Labelled photos from "data", an image-classification folder in Napiercc/Document-Image-Classification. The possible labels are: body page annotation, body page common, body page image title, body page footer, body page header, body page table, body page table title, catalog page, copyright page, cover page.

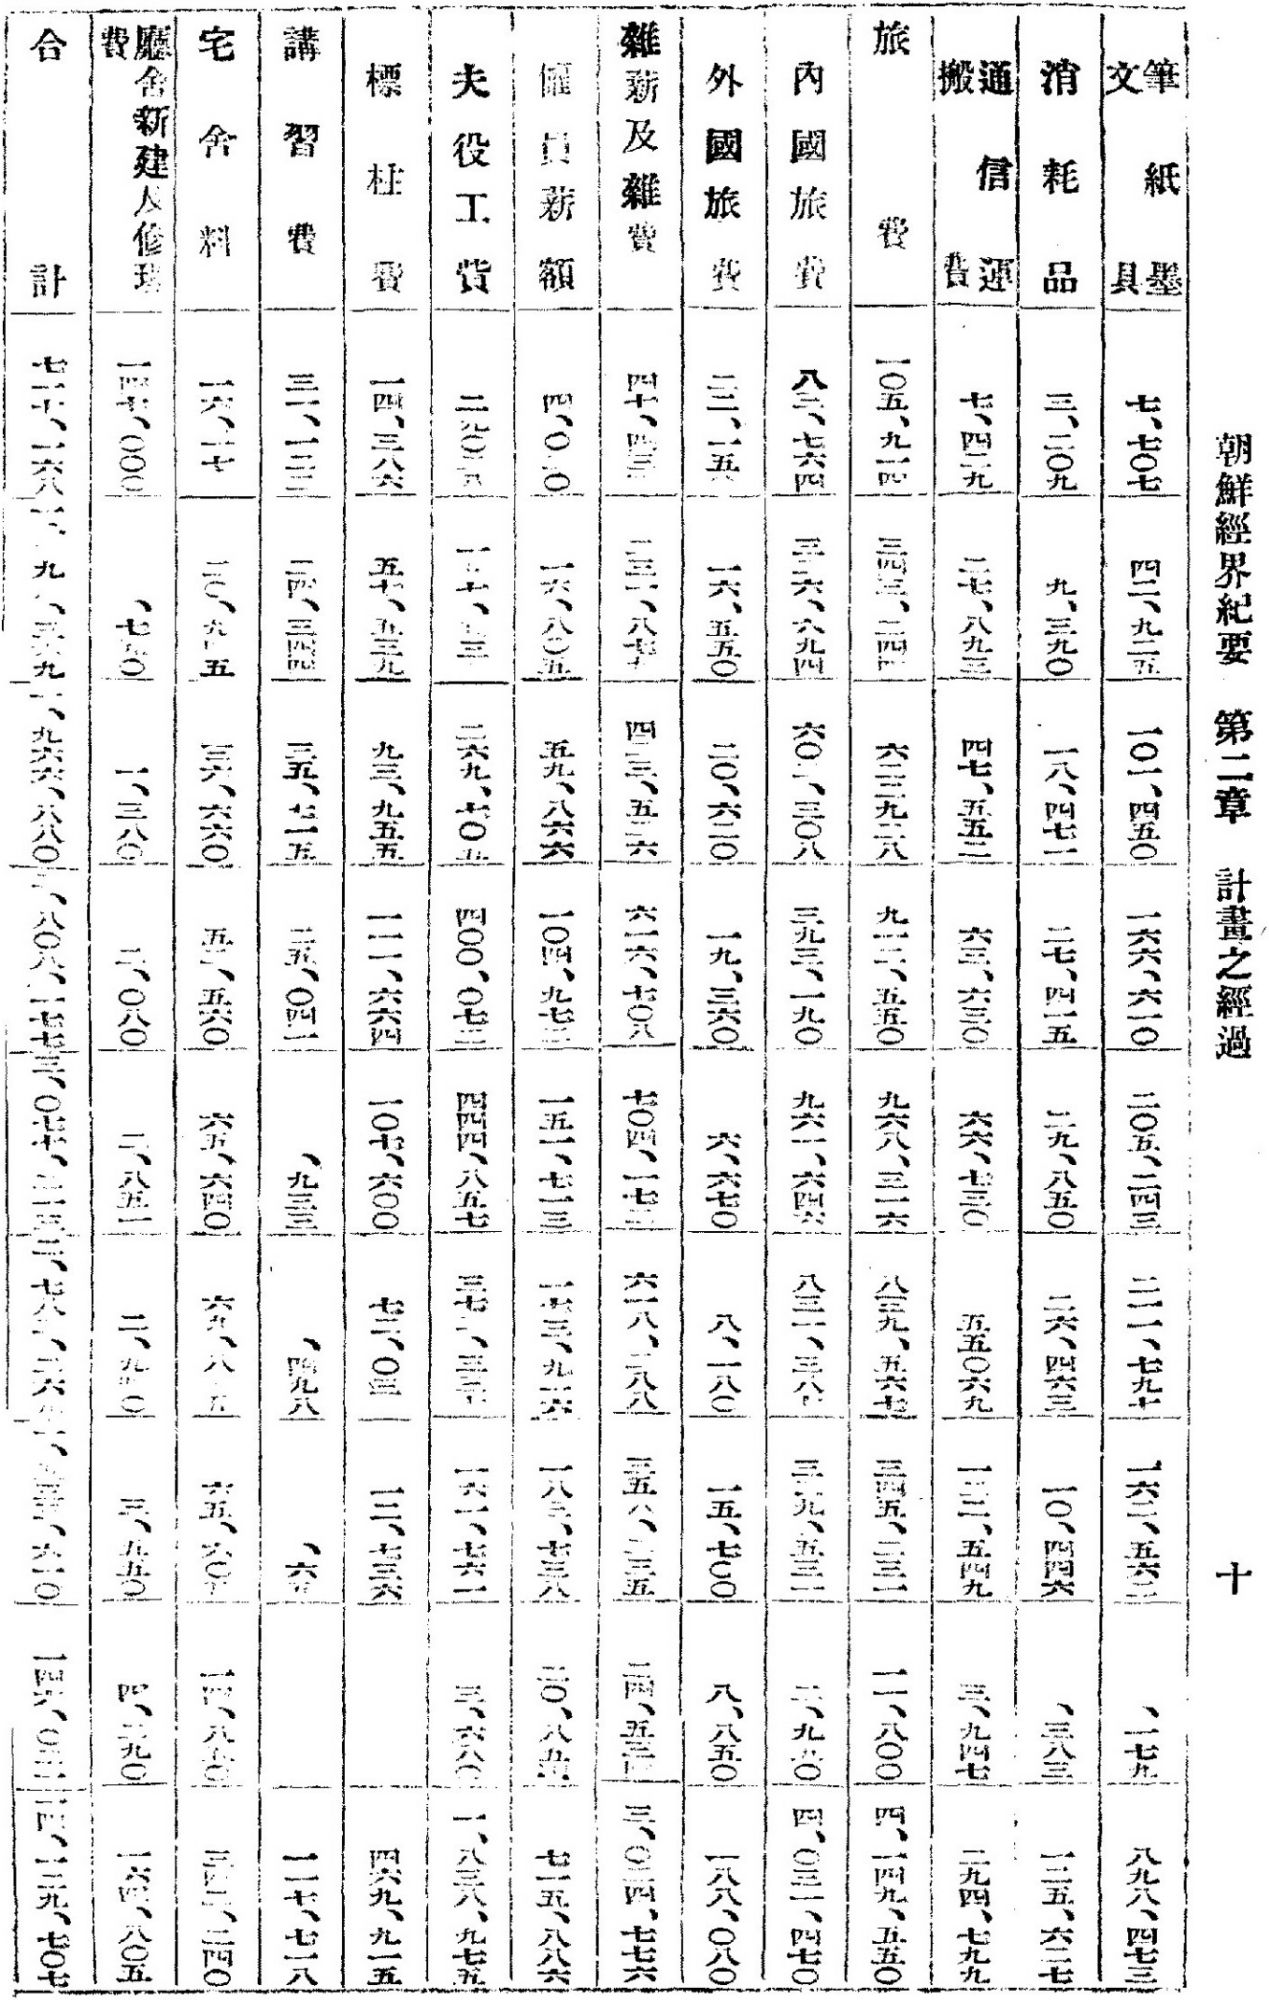
Label: body page table

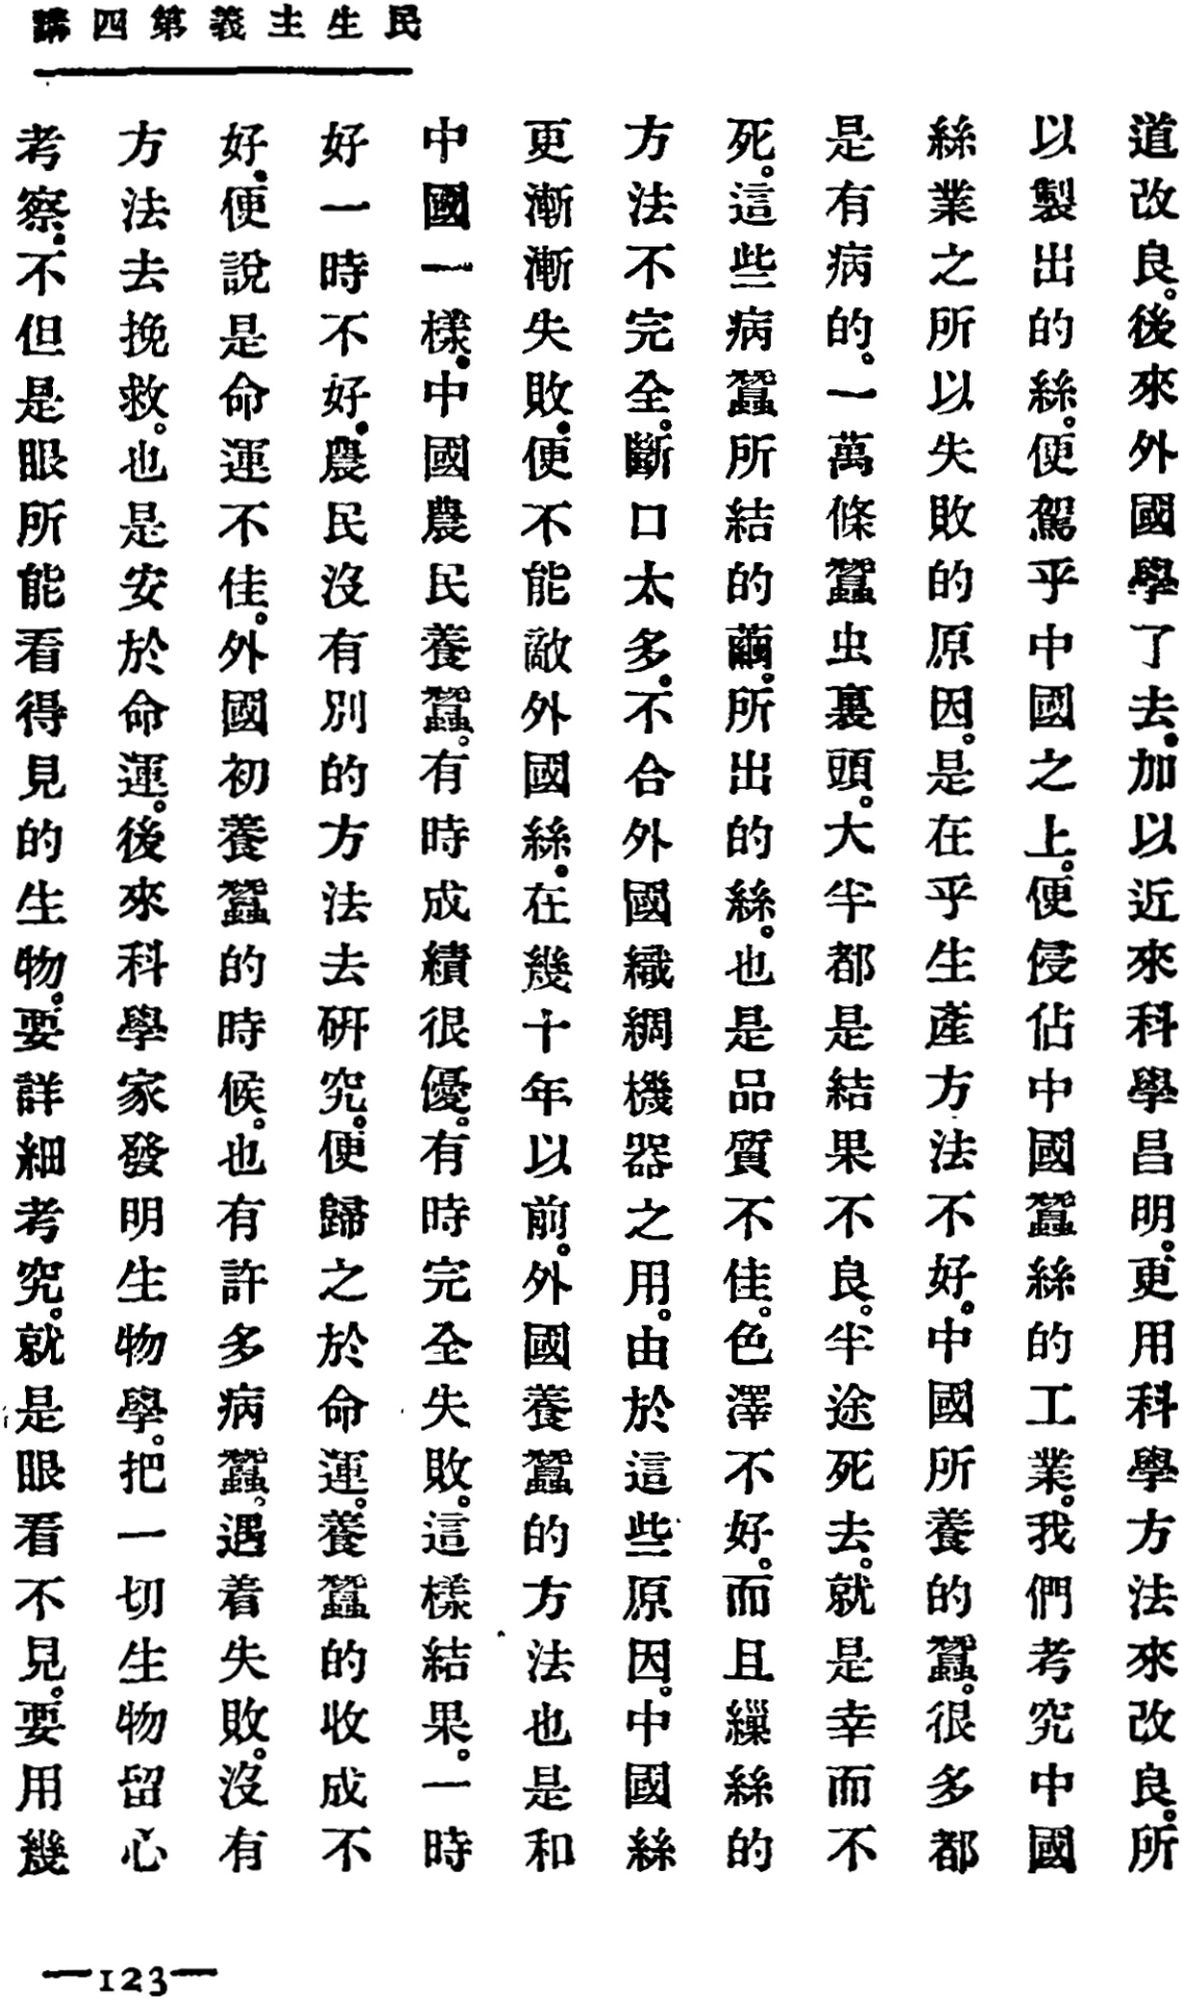
Label: body page footer

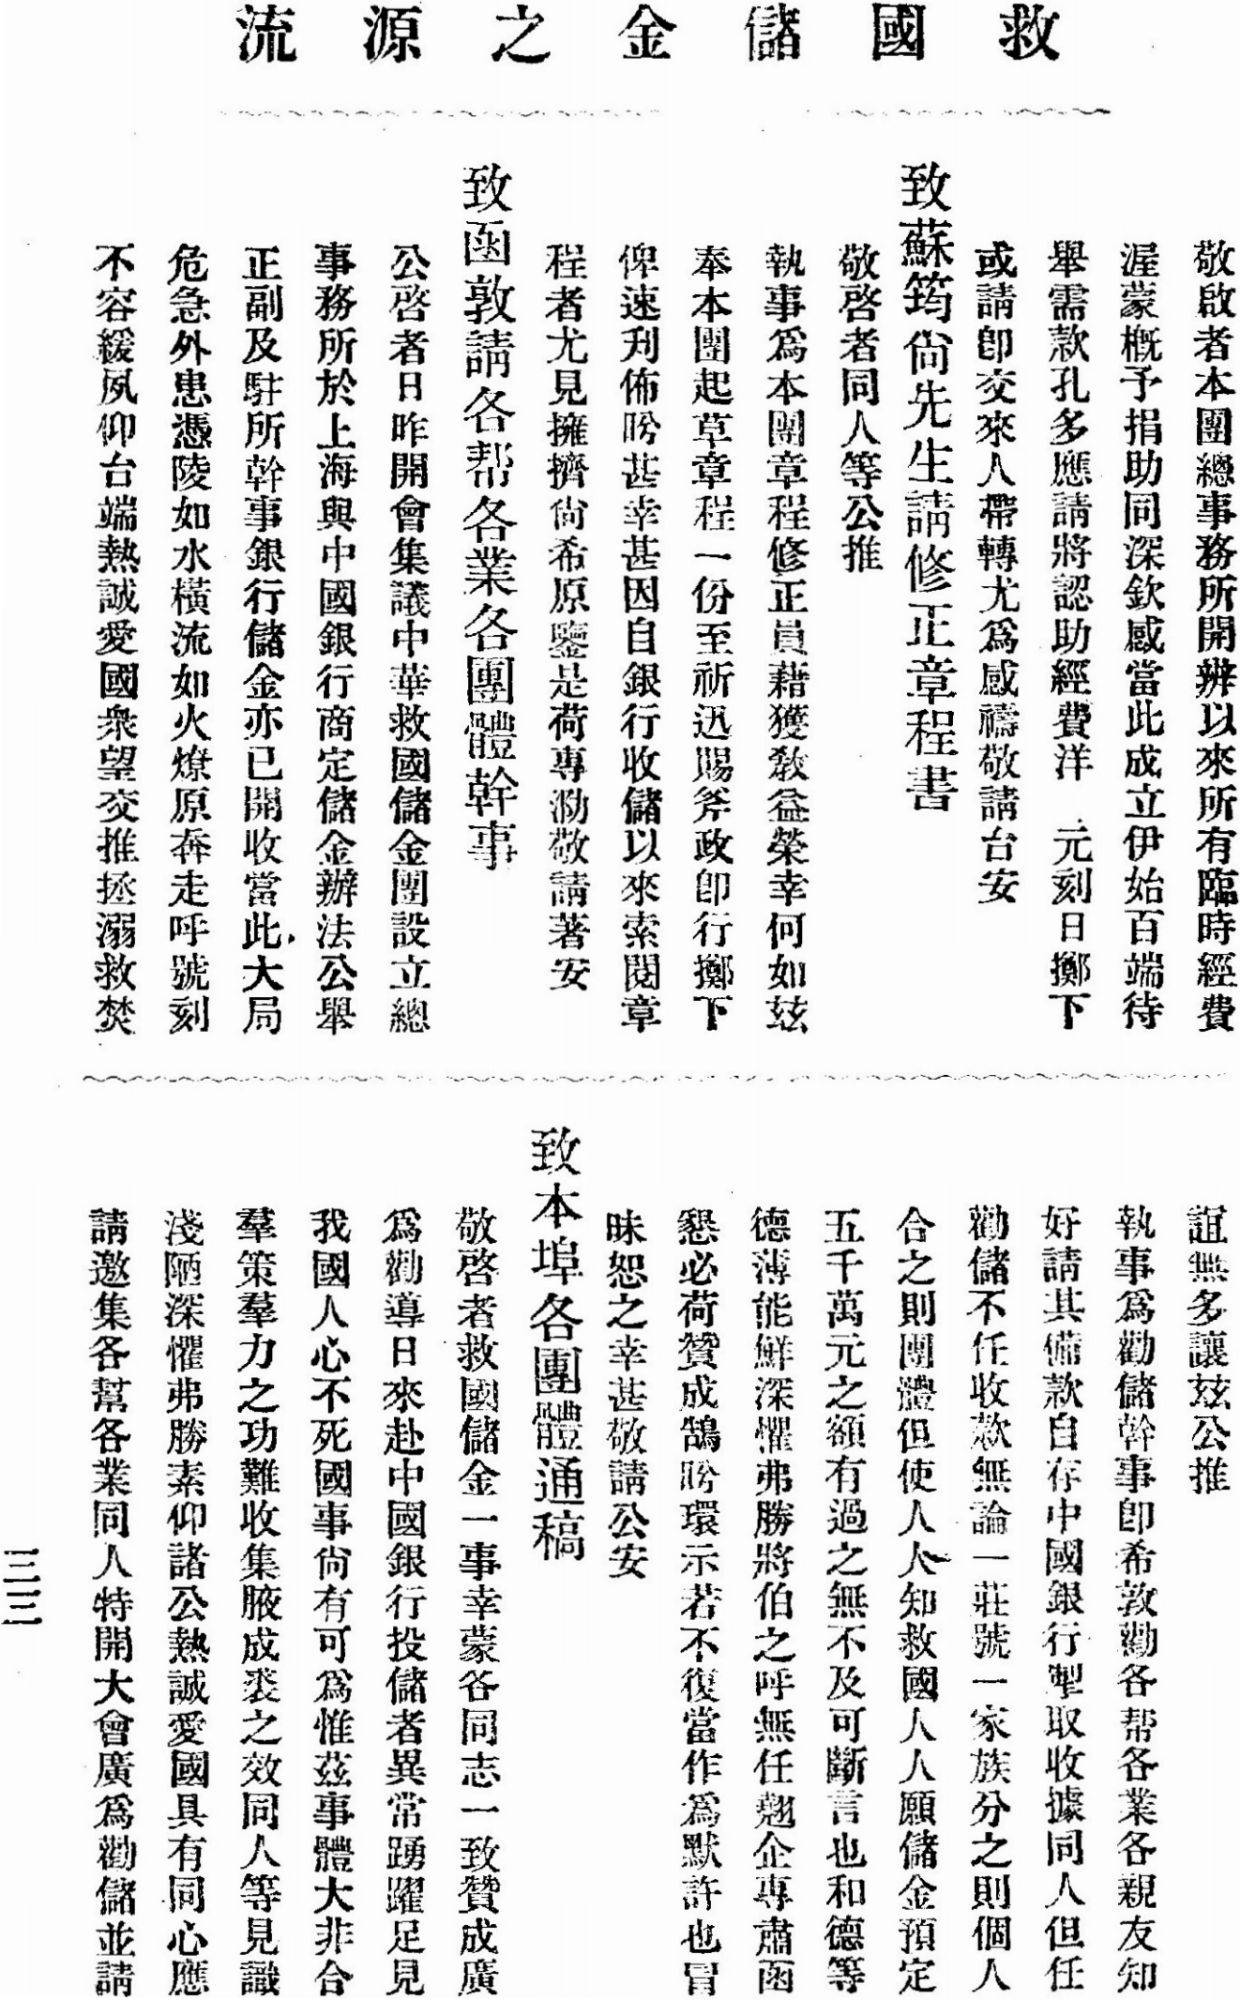
Label: body page common

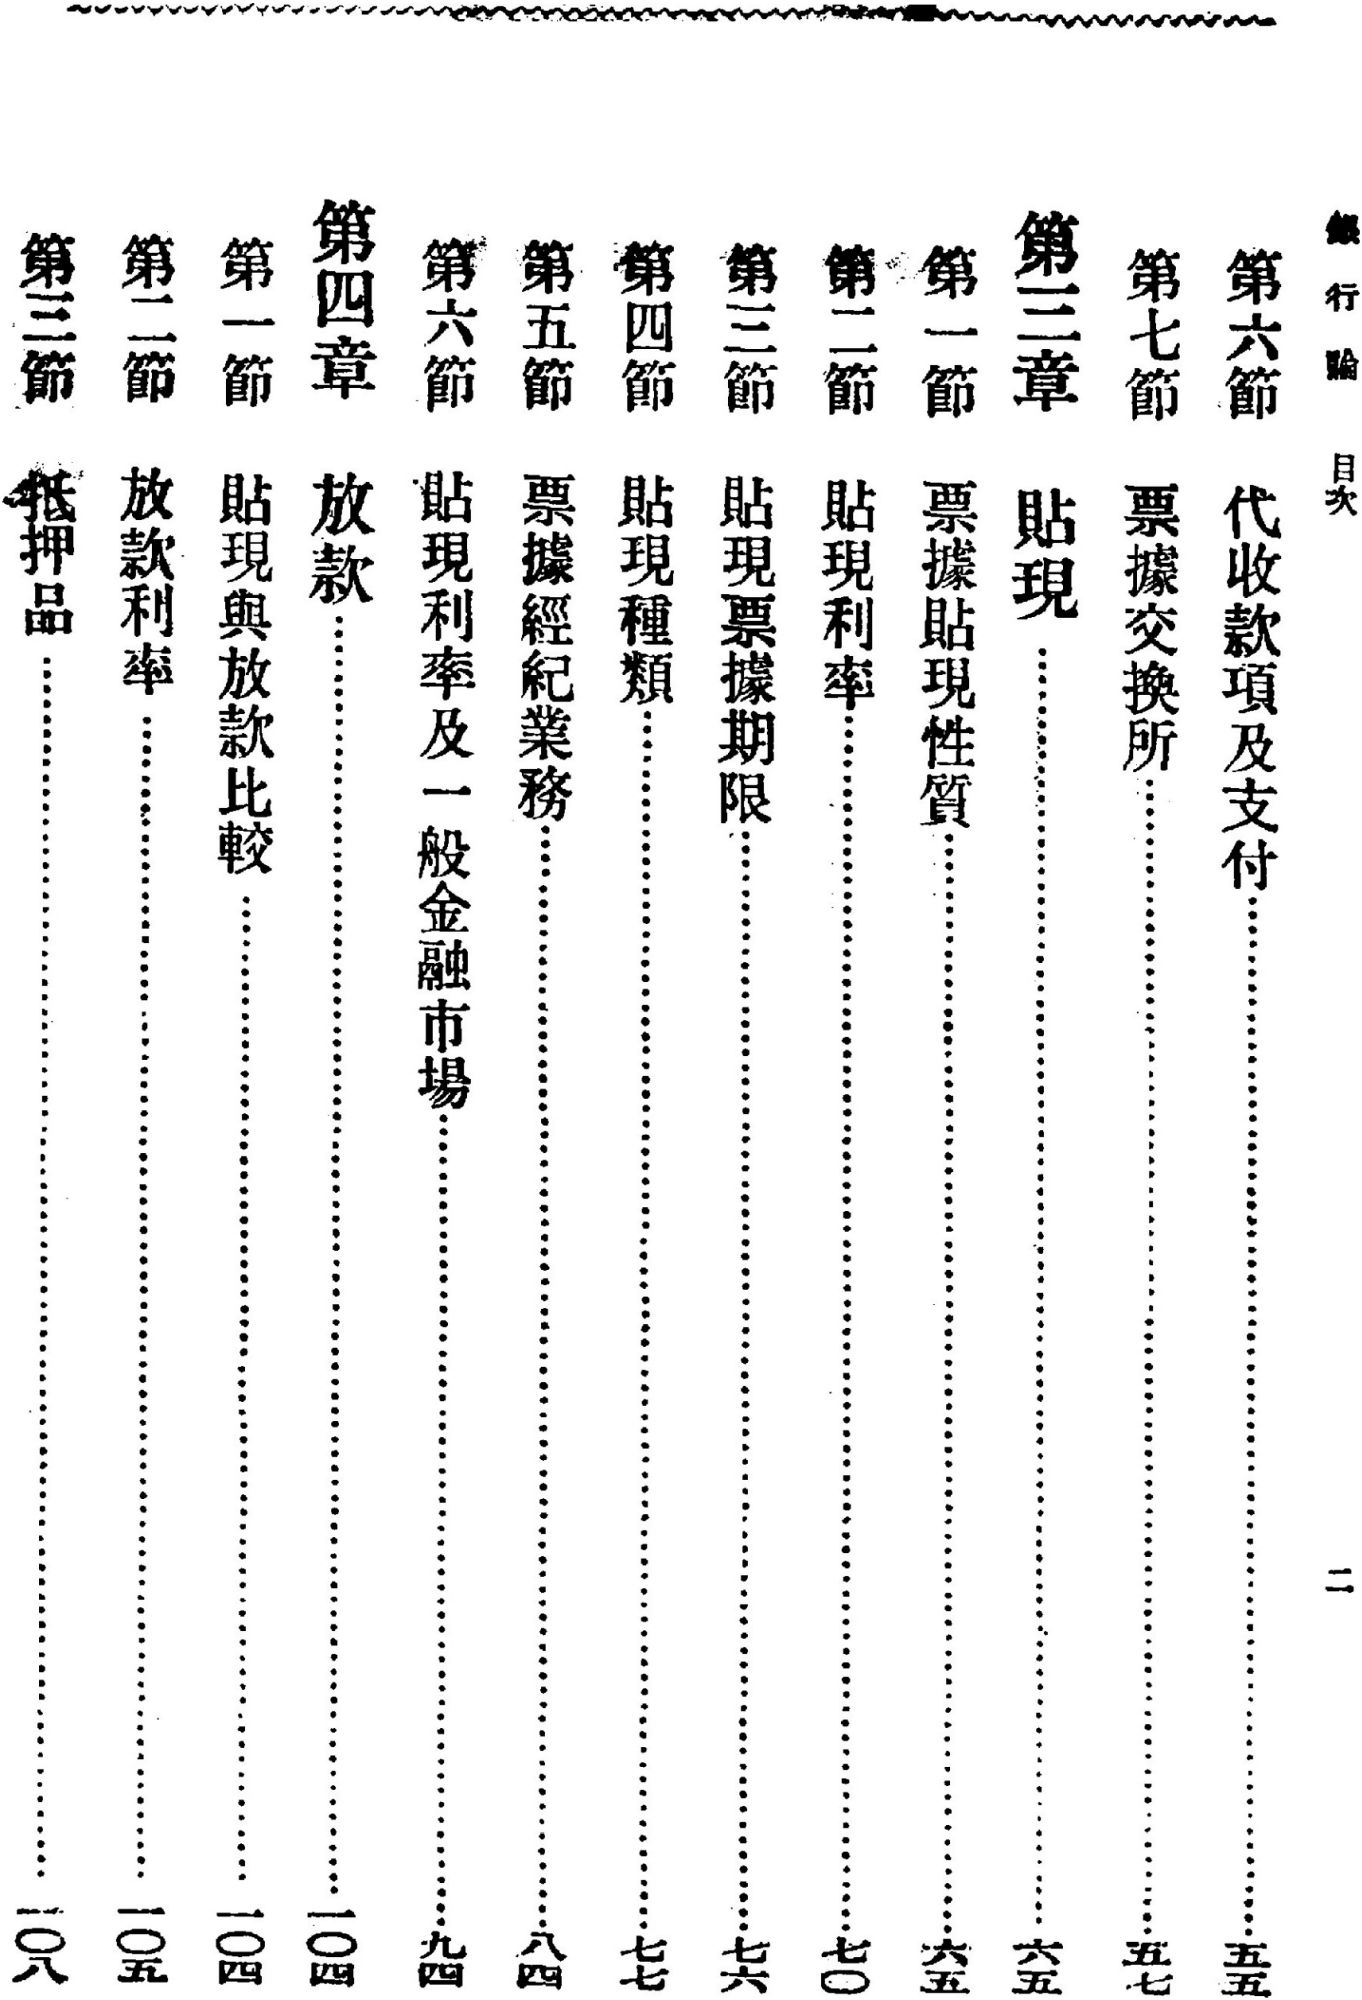
Label: catalog page

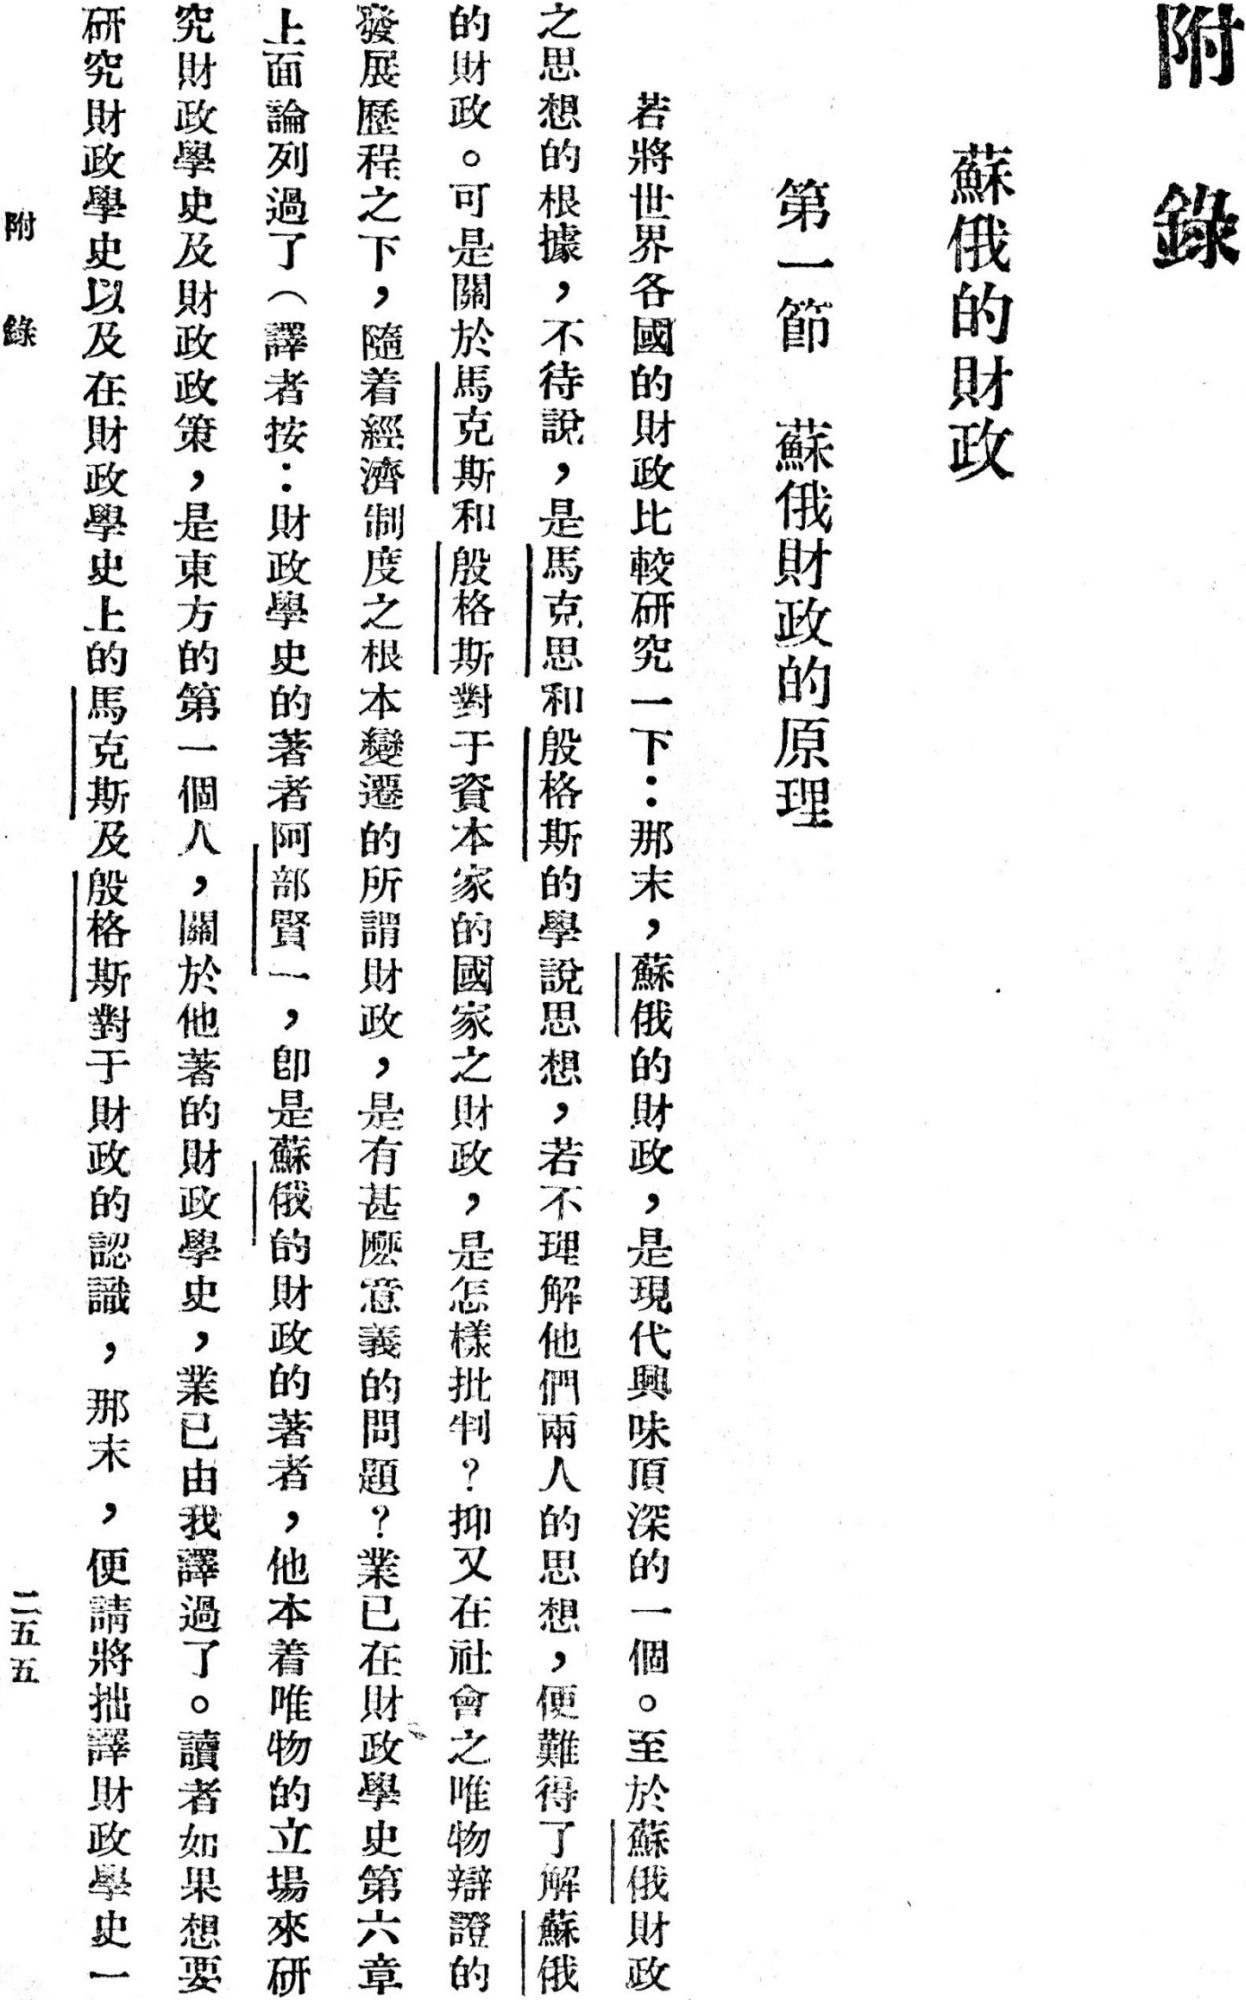
Label: body page header

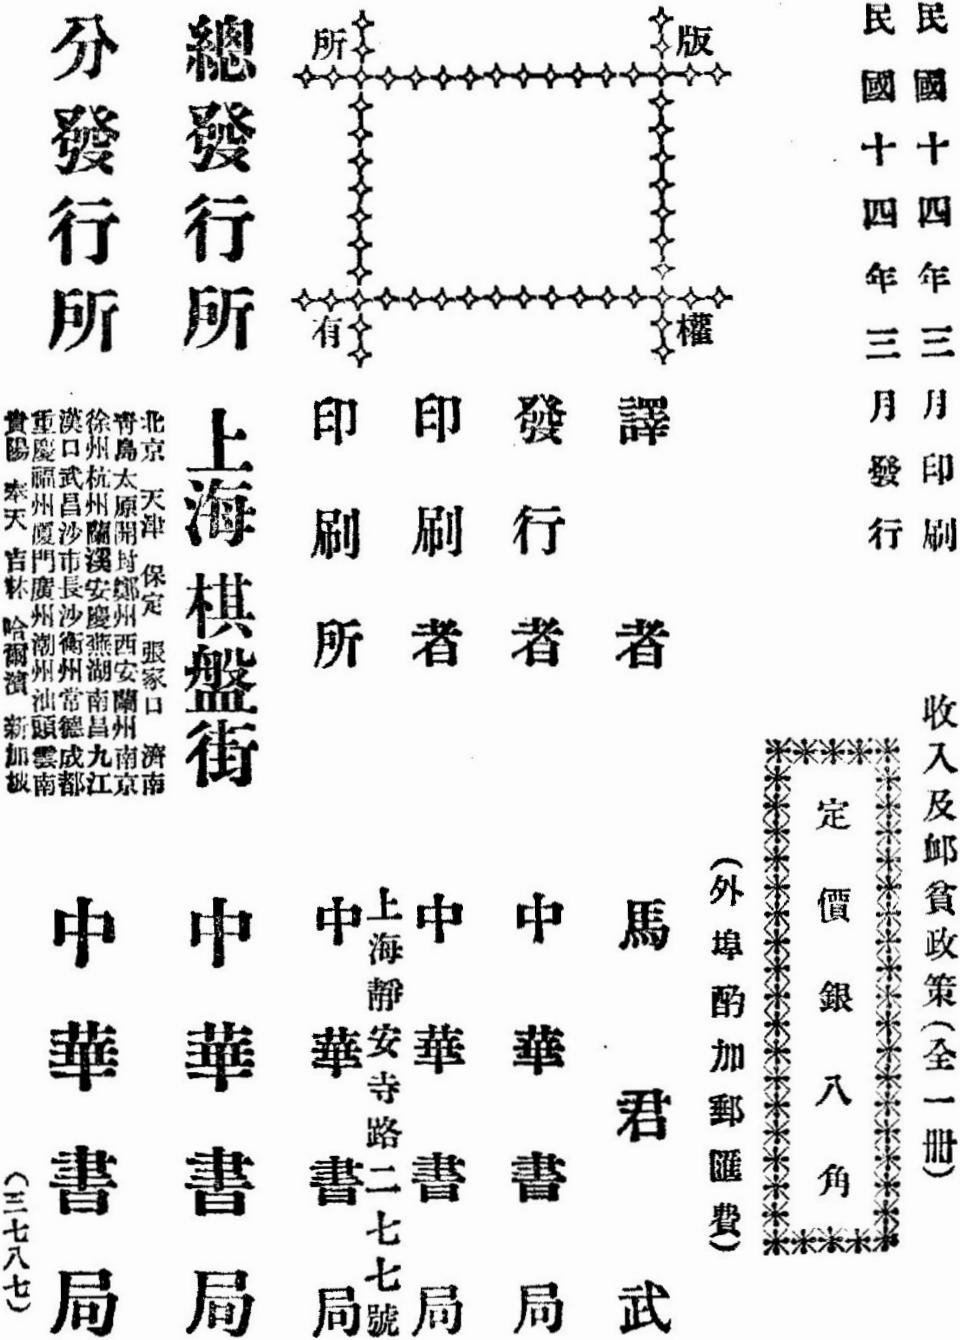
Label: copyright page
